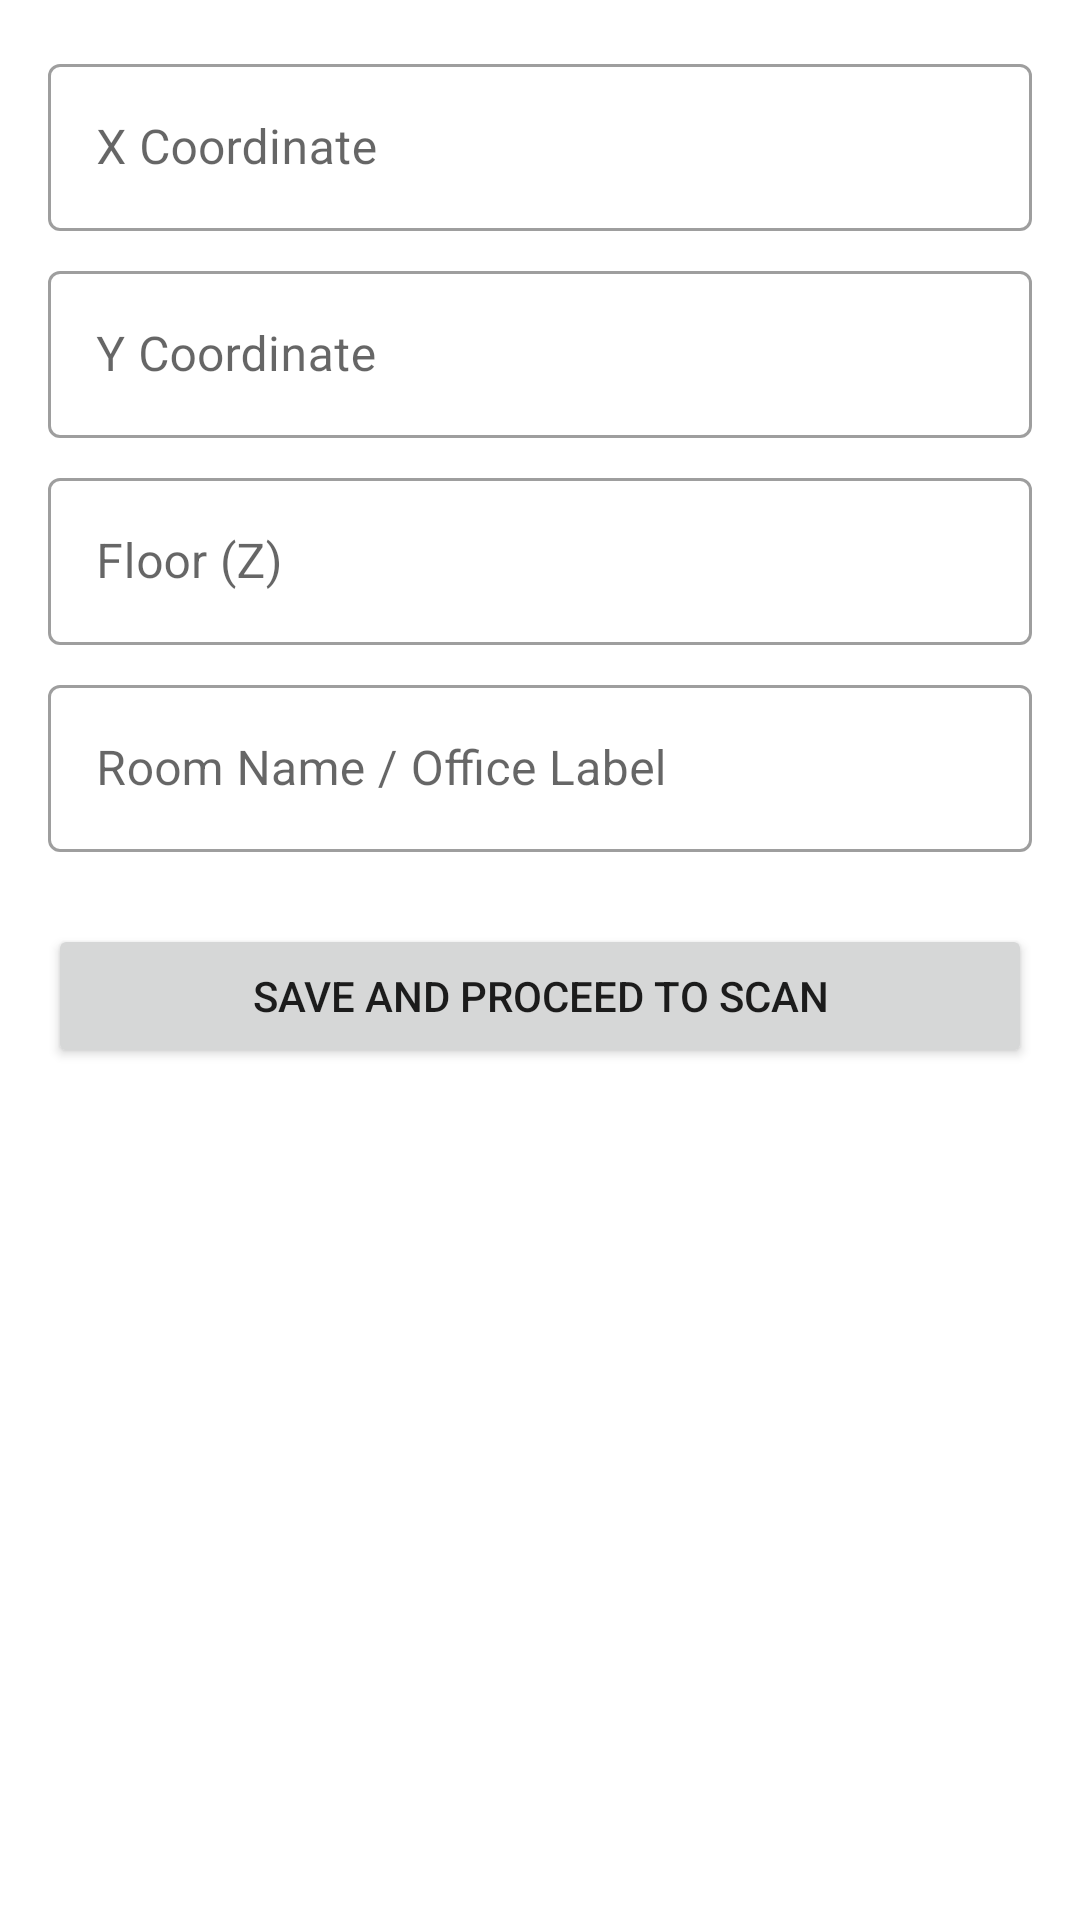

Reconstruct the res/layout file that produces this screen, plus the resources it refers to.
<!-- AndroidManifest.xml: application theme Theme.IPSHelper -->
<!-- res/layout/fragment_label.xml -->
<ScrollView xmlns:android="http://schemas.android.com/apk/res/android"
    xmlns:app="http://schemas.android.com/apk/res-auto"
    android:layout_width="match_parent"
    android:layout_height="match_parent"
    android:fillViewport="true"
    android:background="?android:attr/windowBackground">

    <androidx.constraintlayout.widget.ConstraintLayout
        android:layout_width="match_parent"
        android:layout_height="wrap_content"
        android:padding="16dp">

        
        <com.google.android.material.textfield.TextInputLayout
            android:id="@+id/layoutX"
            style="@style/Widget.MaterialComponents.TextInputLayout.OutlinedBox"
            android:layout_width="0dp"
            android:layout_height="wrap_content"
            android:hint="X Coordinate"
            app:layout_constraintEnd_toEndOf="parent"
            app:layout_constraintStart_toStartOf="parent"
            app:layout_constraintTop_toTopOf="parent">

            <com.google.android.material.textfield.TextInputEditText
                android:id="@+id/editX"
                android:layout_width="match_parent"
                android:layout_height="wrap_content"
                android:inputType="numberDecimal|numberSigned" />
        </com.google.android.material.textfield.TextInputLayout>

        <com.google.android.material.textfield.TextInputLayout
            android:id="@+id/layoutY"
            style="@style/Widget.MaterialComponents.TextInputLayout.OutlinedBox"
            android:layout_width="0dp"
            android:layout_height="wrap_content"
            android:layout_marginTop="8dp"
            android:hint="Y Coordinate"
            app:layout_constraintEnd_toEndOf="parent"
            app:layout_constraintStart_toStartOf="parent"
            app:layout_constraintTop_toBottomOf="@id/layoutX">

            <com.google.android.material.textfield.TextInputEditText
                android:id="@+id/editY"
                android:layout_width="match_parent"
                android:layout_height="wrap_content"
                android:inputType="numberDecimal|numberSigned" />
        </com.google.android.material.textfield.TextInputLayout>

        <com.google.android.material.textfield.TextInputLayout
            android:id="@+id/layoutZ"
            style="@style/Widget.MaterialComponents.TextInputLayout.OutlinedBox"
            android:layout_width="0dp"
            android:layout_height="wrap_content"
            android:layout_marginTop="8dp"
            android:hint="Floor (Z)"
            app:layout_constraintEnd_toEndOf="parent"
            app:layout_constraintStart_toStartOf="parent"
            app:layout_constraintTop_toBottomOf="@id/layoutY">

            <com.google.android.material.textfield.TextInputEditText
                android:id="@+id/editZ"
                android:layout_width="match_parent"
                android:layout_height="wrap_content"
                android:inputType="number" />
        </com.google.android.material.textfield.TextInputLayout>

        <com.google.android.material.textfield.TextInputLayout
            android:id="@+id/layoutPlace"
            style="@style/Widget.MaterialComponents.TextInputLayout.OutlinedBox"
            android:layout_width="0dp"
            android:layout_height="wrap_content"
            android:layout_marginTop="8dp"
            android:hint="Room Name / Office Label"
            app:layout_constraintEnd_toEndOf="parent"
            app:layout_constraintStart_toStartOf="parent"
            app:layout_constraintTop_toBottomOf="@id/layoutZ">

            <com.google.android.material.textfield.TextInputEditText
                android:id="@+id/editPlace"
                android:layout_width="match_parent"
                android:layout_height="wrap_content"
                android:inputType="textCapWords" />
        </com.google.android.material.textfield.TextInputLayout>

        
        <Button
            android:id="@+id/btnSaveLabel"
            android:layout_width="0dp"
            android:layout_height="wrap_content"
            android:layout_marginTop="24dp"
            android:text="Save and Proceed to Scan"
            app:layout_constraintEnd_toEndOf="parent"
            app:layout_constraintStart_toStartOf="parent"
            app:layout_constraintTop_toBottomOf="@id/layoutPlace" />

    </androidx.constraintlayout.widget.ConstraintLayout>
</ScrollView>
<!-- resources referenced by this layout -->
<resources>
  <style name="Theme.IPSHelper" parent="Theme.MaterialComponents.DayNight.DarkActionBar">
          
          <item name="colorPrimary">@color/purple_500</item>
          <item name="colorPrimaryVariant">@color/purple_700</item>
          <item name="colorOnPrimary">@color/white</item>
          
          <item name="colorSecondary">@color/teal_200</item>
          <item name="colorSecondaryVariant">@color/teal_700</item>
          <item name="colorOnSecondary">@color/black</item>
      </style>
  <!-- not gathered from this repository: default colours our renderer supplied (Android Studio template values) -->
  <color name="purple_500">#FF6200EE</color>
  <color name="purple_700">#FF3700B3</color>
  <color name="teal_200">#FF03DAC5</color>
  <color name="teal_700">#FF018786</color>
  <color name="black">#FF000000</color>
  <color name="white">#FFFFFFFF</color>
</resources>
